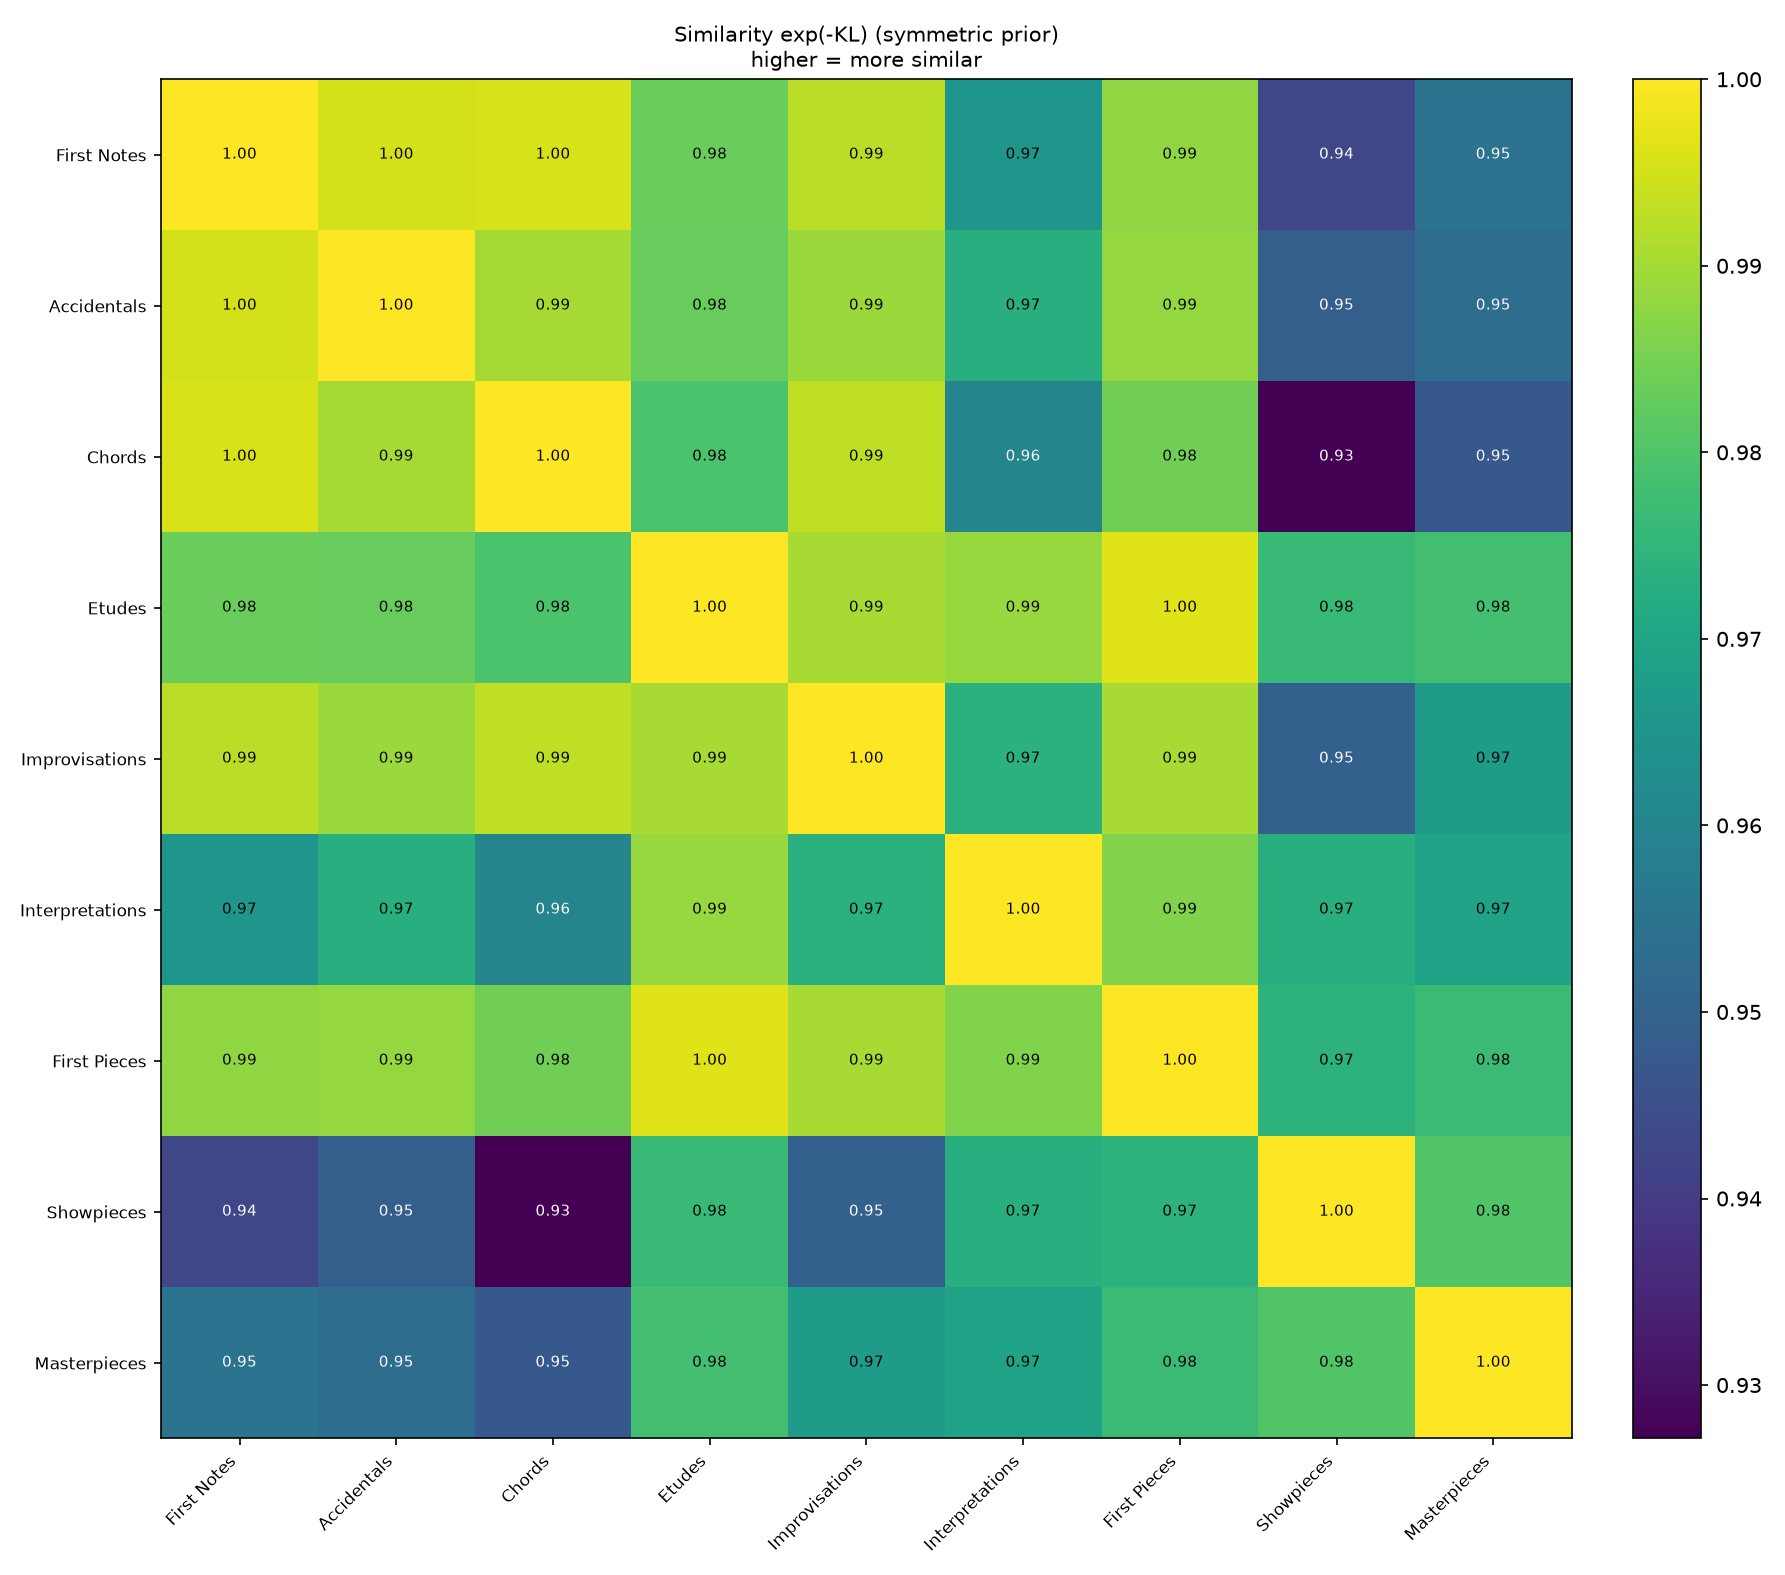

Data behind this chart, as committed beside it:
, FN, AC, CH, ET, IM, IN, FP, SP, MP
FN, 1, 0.9953, 0.9955, 0.9834, 0.9924, 0.9653, 0.9879, 0.9428, 0.9549
AC, 0.9953, 1, 0.9901, 0.9831, 0.9892, 0.9727, 0.9884, 0.9493, 0.9533
CH, 0.9955, 0.9901, 1, 0.9794, 0.9931, 0.9602, 0.9842, 0.9271, 0.9472
ET, 0.9834, 0.9831, 0.9794, 1, 0.9906, 0.9888, 0.9964, 0.9761, 0.9784
IM, 0.9924, 0.9892, 0.9931, 0.9906, 1, 0.9737, 0.9903, 0.9496, 0.9671
IN, 0.9653, 0.9727, 0.9602, 0.9888, 0.9737, 1, 0.9861, 0.973, 0.969
FP, 0.9879, 0.9884, 0.9842, 0.9964, 0.9903, 0.9861, 1, 0.9742, 0.9768
SP, 0.9428, 0.9493, 0.9271, 0.9761, 0.9496, 0.973, 0.9742, 1, 0.9803
MP, 0.9549, 0.9533, 0.9472, 0.9784, 0.9671, 0.969, 0.9768, 0.9803, 1
